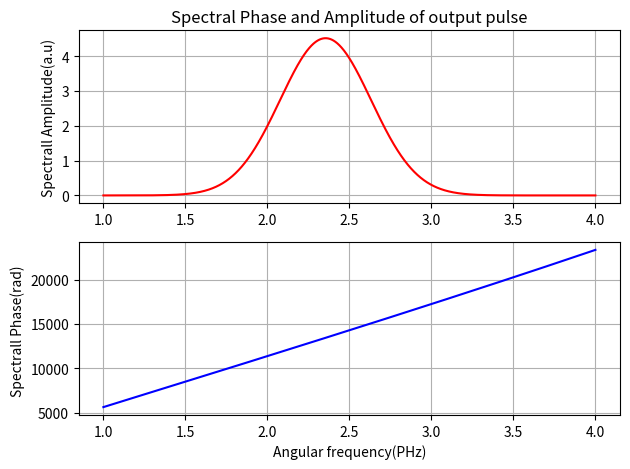
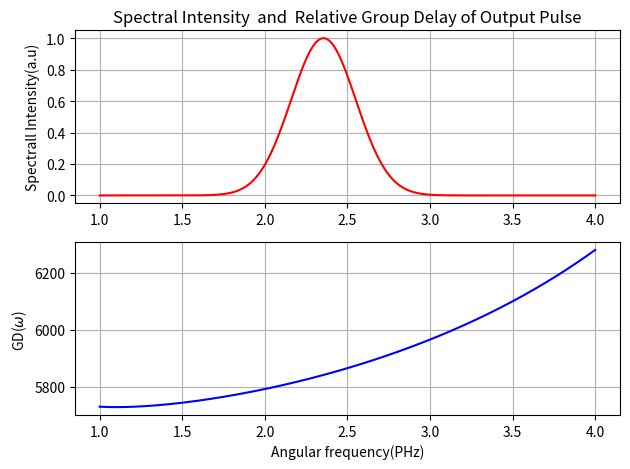
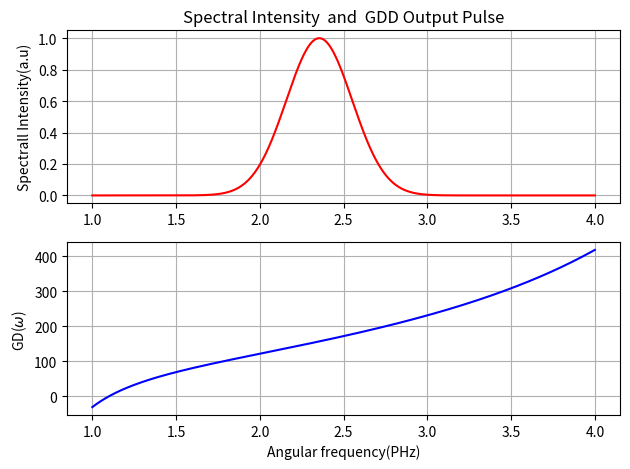
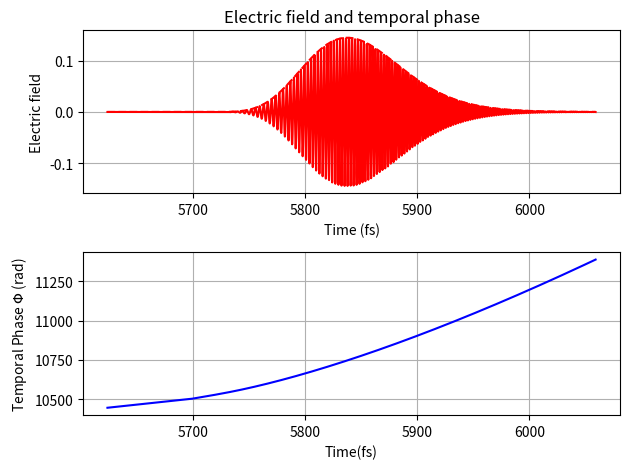
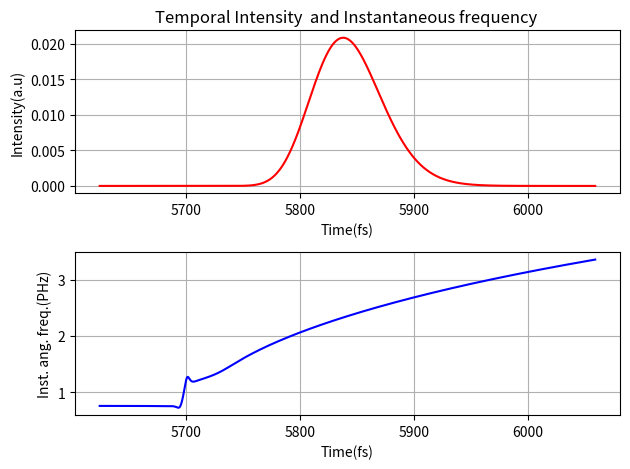

Write the Python code that produced these figures, in order.


# -*- coding: utf-8 -*-
"""
Created on Mon Oct 28 10:15:43 2024

[redacted]
"""
import numpy as np
import matplotlib.pyplot as plt

plt.close('all')
c= 299.792458
wl =800
OM = 50 #PHZ
t0 = 6
dt = 2*np.pi/(OM)
L = 1e6 # Lenght of cristal


print('Time resolution dt ={0:0.3f} '.format(dt))
N = 2**17
dom = OM/N
om_c = 2*np.pi*c/wl
T = np.pi*2/dom
om = np.arange(-OM/2,OM/2,dom )


print('Time window T ={0:0.1f} '.format(T))
print('Carrier angular frequency w_c = {0:0.3f} '.format(om_c))
print('Frequency resolution {0:0.6f} '.format(dom))

AMP= (np.sqrt(np.pi)*t0)/(np.sqrt(8*np.log(2)))
num = (om-om_c)**2*t0**2 # Numerator of exp function
den =8*np.log(2)# Denominator of exp function


#input Electric field in spectrall domain

Ew = AMP* np.exp(-num/den)



i_min= np.argmin(np.abs(om-1))
i_max = np.argmin(np.abs(om-4))
i_om0 = np.argmin(np.abs(om-om_c))








def refindex(angular_freq, glass_type):
    if angular_freq == 0:
        return 1 
    else:
        x = (2 * np.pi * c / angular_freq) * 1e-3  # convert to micrometers
    if glass_type == 1 and x >= 0.21 and x <= 6.7:
        return (1 + 0.6961663 / (1 - (0.0684043 / x) ** 2) +
                0.4079426 / (1 - (0.1162414 / x) ** 2) +
                0.8974794 / (1 - (9.896161 / x) ** 2)) ** 0.5
    elif glass_type == 2 and x >= 0.38 and x <= 2.5:
        return (1 + 1.03961212 / (1 - 0.00600069867 / x ** 2) +
                0.231792344 / (1 - 0.0200179144 / x ** 2) +
                1.01046945 / (1 - 103.560653 / x ** 2)) ** 0.5
    elif glass_type == 3 and x >= 0.3 and x <= 2.5:
        return (1 + 1.62153902 / (1 - 0.0122241457 / x ** 2) +
                0.256287842 / (1 - 0.0595736775 / x ** 2) +
                1.64447552 / (1 - 147.468793 / x ** 2)) ** 0.5
    else:
        return 1 
    
    
    
def FWHM_one(I_t_n,time):
    half_I_t_n = np.amax(I_t_n)/2
    idx = np.argmax(I_t_n)

    while I_t_n[idx] >half_I_t_n:
        idx = idx-1
    left_idx = idx


    idx = np.argmax(I_t_n)
    
    while I_t_n[idx] >half_I_t_n:
        idx = idx+1
    right_idx = idx

#
    t_numeric =  time[right_idx]-time[left_idx]
    
    return t_numeric


# Vectorize refractive index 

Fused = np.array([refindex(x,1) for x in om])
BK7 = np.array([refindex(x,2) for x in om])
SF10 = np.array([refindex(x,3) for x in om])



#Defining parameteres for Optical transfer fuction 
# N(\omega)

fiom = (om/c)*SF10*L


Aom = np.ones(N)

Hom =Aom*np.exp(-1j*fiom)


Eom_out = Hom * Ew

fiom_out = np.unwrap(-np.angle(Eom_out))

m = round(fiom_out[i_om0]/(2* np.pi))
fiom_out = fiom_out-m*2*np.pi



#Ploting out Efield 

plt.figure()
plt.subplot(211)
plt.title('Spectral Phase and Amplitude of output pulse')
plt.plot(om[i_min:i_max], np.abs(Eom_out[i_min:i_max]),'r-')
plt.ylabel('Spectrall Amplitude(a.u)')
plt.grid()

plt.subplot(212)
plt.plot(om[i_min:i_max], fiom[i_min:i_max],'b-')
plt.xlabel('Angular frequency(PHz)')
plt.ylabel('Spectrall Phase(rad) ')
plt.grid()
plt.tight_layout()


Iom_out = np.abs(Eom_out)**2
GD_out  = np.gradient(fiom, dom)
relGD_out = GD_out - GD_out[i_om0]


print('-------------------------------')
print('-------------------------------')
print('Spectral Width FWHM = {0:0.2f}'.format( FWHM_one(Iom_out, om)))

print('-------------------------------')
print('-------------------------------')

plt.figure()
plt.subplot(211)
plt.title('Spectral Intensity  and  Relative Group Delay of Output Pulse')
plt.plot(om[i_min:i_max], Iom_out[i_min:i_max]/max(Iom_out[i_min:i_max]),'r-')
plt.ylabel('Spectrall Intensity(a.u)')
plt.grid()
    
plt.subplot(212)
plt.plot(om[i_min:i_max], GD_out[i_min:i_max],'b-')
plt.xlabel('Angular frequency(PHz)')
plt.ylabel('GD($\omega$) ')
plt.grid()
plt.tight_layout()


def FWHM_index(I_t_n, time):
    half_I_t_n = np.amax(I_t_n)/2
    idx = np.argmax(I_t_n)

    while I_t_n[idx] >half_I_t_n:
        idx = idx-1
    left_idx = idx


    idx = np.argmax(I_t_n)
    
    while I_t_n[idx] >half_I_t_n:
        idx = idx+1
    right_idx = idx

    hw_index =  np.array([right_idx,left_idx])
    
    return hw_index






i0=FWHM_index(Iom_out, om)[0]
i1 =FWHM_index(Iom_out, om)[1]



print('Printing Delta GD ')

Delta_GD= GD_out[i0] - GD_out[i1]

print( 'Delta GD = ', Delta_GD)

print('-------------------------------')
print('-------------------------------')




GDD  = np.gradient(GD_out , dom)
GDD0 = GDD[i_om0]
GD0 = GD_out[i_om0]

print('GD near om_c = ', GD_out[i_om0] )

print('-------------------------------')
print('-------------------------------')
# print(GD0)

t_est = t0*np.sqrt(1+((4*np.log(2)*GDD0)/(t0**2))**2)
print('Estimated output pulse duration ={0:0.6f} fs '.format((t_est)))

plt.figure()
plt.subplot(211)
plt.title('Spectral Intensity  and  GDD Output Pulse')
plt.plot(om[i_min:i_max], Iom_out[i_min:i_max]/max(Iom_out[i_min:i_max]),'r-')
plt.ylabel('Spectrall Intensity(a.u)')
plt.grid()
    
plt.subplot(212)
plt.plot(om[i_min:i_max], GDD[i_min:i_max],'b-')
plt.xlabel('Angular frequency(PHz)')
plt.ylabel('GD($\omega$) ')
plt.grid()
plt.tight_layout()



#-------------------------------------------------------
# Calculating temporal electric field                  -
#--------------------------------------------------------

time = np.arange(-T/2,T/2, dt)

t_min = GD0-3*t_est
t_max =  GD0+3*t_est
f0 = np.argmin(np.abs(time-t_min))
f1 = np.argmin(np.abs(time-t_max))
j_time0 = np.argmin(np.abs(time-0))




Eom_out = Hom * Ew
E_OOM = np.fft.fftshift(Eom_out)
E_t_0 = OM/(np.pi*2)* np.fft.ifft(E_OOM)
t_0 = np.fft.fftfreq(len(Eom_out), dom/(np.pi*2))
E_t_out = np.fft.fftshift(E_t_0)




# n = round(phase[j_time0]/(2*np.pi))
# phase = phase-n*2*np.pi

# print((t_min, t_max))

#------------------------------------------
#------------------------------------------
# plotting electric field 
# -----------------------------------------
# -----------------------------------------

plt.figure()
plt.subplot(211)
plt.title('Electric field and temporal phase')
plt.plot(time[f0:f1], E_t_out[f0:f1],'r-')
plt.plot(time[f0:f1], np.abs(E_t_out[f0:f1]),'r--')
plt.xlabel('Time (fs)')
plt.ylabel('Electric field')
# plt.xlim(t_min, t_max)
plt.grid()

temporal_phase = np.unwrap(np.angle(E_t_out))

plt.subplot(212)
plt.plot(time[f0:f1], temporal_phase[f0:f1],'b-')
plt.xlabel('Time(fs)')
plt.ylabel('Temporal Phase $\Phi$ (rad)')
# plt.xlim(t_min, t_max)
plt.grid()
plt.tight_layout()







I_out = np.abs(E_t_out)**2 # Out put intensity

om_ins = np.gradient(temporal_phase, dt) # Instantaneous Angular frequency 


#defining a function for FWHM

print('-------------------------------')
print('-------------------------------')

print('Numerical output pulse duration = ', FWHM_one(I_out,time))

# del_om =4*np.log(2)/t0
# t_analytic  = del_om *GDD0
# print('Analytic Pulse duration = ',t_analytic )
# print('Numerical  Pulse duration = ', FWHM(I_out))

# print(' The difference between Numerical and Analytical  Pulse duration = ', abs(FWHM(I_out))-abs(t_analytic))




plt.figure()

plt.subplot(211)
plt.title('Temporal Intensity  and Instantaneous frequency ')

plt.plot(time[f0:f1], I_out[f0:f1],'r-')
plt.xlabel('Time(fs)')
plt.ylabel('Intensity(a.u)')
plt.grid()

plt.subplot(212)
plt.plot(time[f0:f1], om_ins[f0:f1],'b-')
plt.xlabel('Time(fs)')
plt.ylabel('Inst. ang. freq.(PHz)')
plt.grid()
plt.tight_layout()

print('-------------------------------')
print('-------------------------------')

print('Difference between estimated and FWHM output pulse duration ', t_est - FWHM_one(I_out,time))








